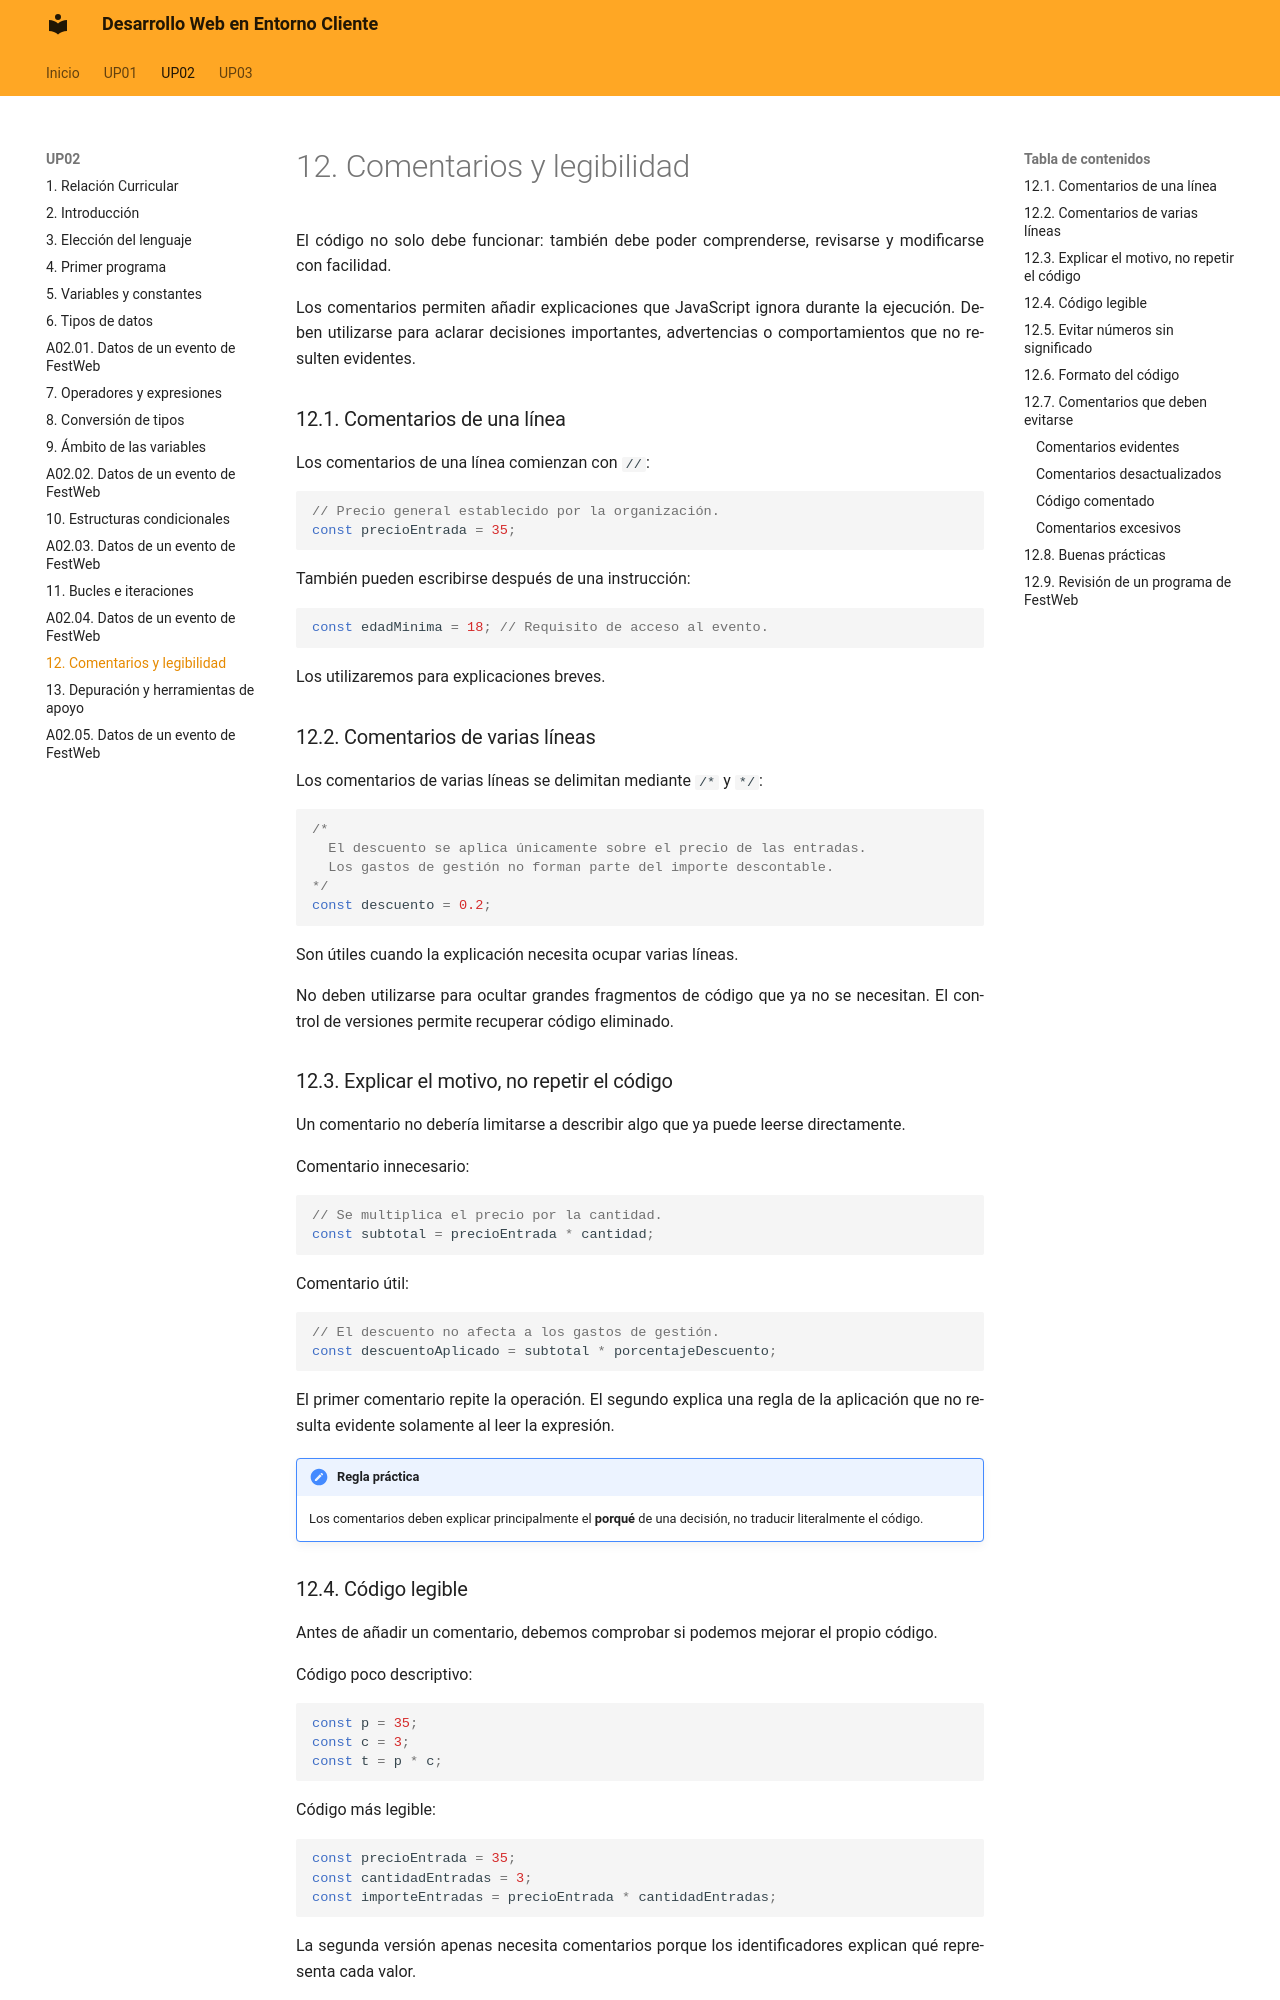

repository: calcaniz/apuntes-desarrollo-web-entorno-cliente · page: up02/12-comentarios-y-legibilidad/index.html · generator: mkdocs

---

title: UP02 · Fundamentos de JavaScript · Comentarios y legibilidad

---

El código no solo debe funcionar: también debe poder comprenderse, revisarse y modificarse con facilidad.

Los comentarios permiten añadir explicaciones que JavaScript ignora durante la ejecución. Deben utilizarse para aclarar decisiones importantes, advertencias o comportamientos que no resulten evidentes.

### 12.1. Comentarios de una línea

Los comentarios de una línea comienzan con `//`:

```js
// Precio general establecido por la organización.
const precioEntrada = 35;
```

También pueden escribirse después de una instrucción:

```js
const edadMinima = 18; // Requisito de acceso al evento.
```

Los utilizaremos para explicaciones breves.

### 12.2. Comentarios de varias líneas

Los comentarios de varias líneas se delimitan mediante `/*` y `*/`:

```js
/*
  El descuento se aplica únicamente sobre el precio de las entradas.
  Los gastos de gestión no forman parte del importe descontable.
*/
const descuento = 0.2;
```

Son útiles cuando la explicación necesita ocupar varias líneas.

No deben utilizarse para ocultar grandes fragmentos de código que ya no se necesitan. El control de versiones permite recuperar código eliminado.

!!! salto-pagina-pdf ""

### 12.3. Explicar el motivo, no repetir el código

Un comentario no debería limitarse a describir algo que ya puede leerse directamente.

Comentario innecesario:

```js
// Se multiplica el precio por la cantidad.
const subtotal = precioEntrada * cantidad;
```

Comentario útil:

```js
// El descuento no afecta a los gastos de gestión.
const descuentoAplicado = subtotal * porcentajeDescuento;
```

El primer comentario repite la operación. El segundo explica una regla de la aplicación que no resulta evidente solamente al leer la expresión.

!!! importante "Regla práctica"

    Los comentarios deben explicar principalmente el **porqué** de una decisión, no traducir literalmente el código.
